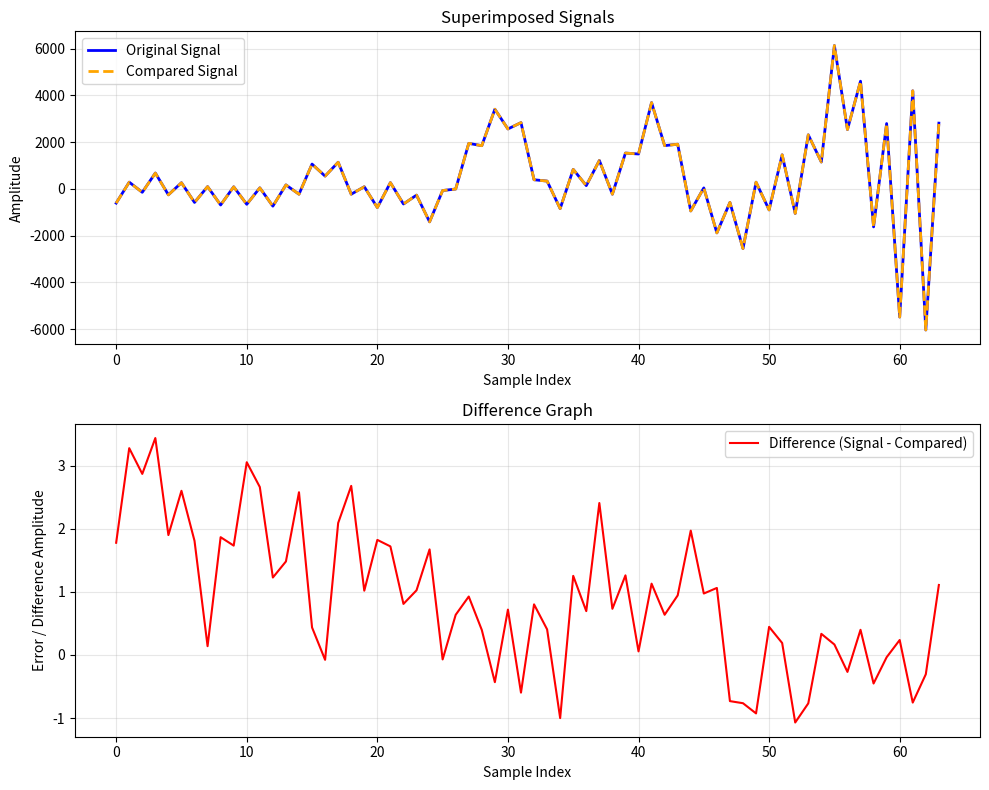

Generate this figure with matplotlib:
import numpy as np
import matplotlib.pyplot as plt
from scipy.fft import dct


def analyze_arrays(signal, compared_signal):
    """
    Plots two arrays superimposed, plots their difference,
    and calculates/prints the Signal-to-Noise Ratio (SNR).
    """
    # Ensure inputs are numpy arrays
    signal = np.asarray(signal)
    compared_signal = np.asarray(compared_signal)

    # Ensure they are the same length
    if len(signal) != len(compared_signal):
        raise ValueError("The two arrays must have the same length.")

    # Calculate the difference (Noise)
    noise = signal - compared_signal

    # --- Plotting ---
    fig, (ax1, ax2) = plt.subplots(2, 1, figsize=(10, 8))

    # 1. Superimposed Graph
    ax1.plot(signal, label='Original Signal', color='blue', linewidth=2)
    ax1.plot(compared_signal, label='Compared Signal', color='orange', linestyle='--', linewidth=2)
    ax1.set_title('Superimposed Signals')
    ax1.set_xlabel('Sample Index')
    ax1.set_ylabel('Amplitude')
    ax1.legend()
    ax1.grid(True, alpha=0.3)

    # 2. Difference Graph
    ax2.plot(noise, label='Difference (Signal - Compared)', color='red', linewidth=1.5)
    ax2.set_title('Difference Graph')
    ax2.set_xlabel('Sample Index')
    ax2.set_ylabel('Error / Difference Amplitude')
    ax2.legend()
    ax2.grid(True, alpha=0.3)

    plt.tight_layout()
    plt.show()

    # --- SNR Calculation ---
    # Power is the mean of the squared amplitude
    signal_power = np.mean(signal ** 2)
    noise_power = np.mean(noise ** 2)

    if noise_power == 0:
        print("SNR: Infinity (The arrays are perfectly identical)")
        return float('inf')

    snr_db = 10 * np.log10(signal_power / noise_power)

    # Print result
    print("-" * 30)
    print(f"Signal Power: {signal_power:.4f}")
    print(f"Noise Power:  {noise_power:.4f}")
    print(f"SNR:          {snr_db:.2f} dB")
    print("-" * 30)

    return snr_db


# ==========================================
# Example Usage
# ==========================================
if __name__ == "__main__":

    signal = np.array([15000, -22000,    314,     -8,  16384, -16384,   5050,   -123,
             0,  32767, -32768,     55,    -99,   8888,  -7777,    444,
           200,   -200,  10000, -15000,    256,   -512,   1024,  -2048,
          1234,   5678,  -9101,   1112,   1314,  -1516,   1718,  -1920,
           111,   -222,    333,   -444,    555,   -666,    777,   -888,
           999,  -1000,   2000,  -3000,   4000,  -5000,   6000,  -7000,
          8000,  -9000,  10000, -11000,  12000, -13000,  14000, -15000,
         16000, -17000,  18000, -19000,  20000, -21000,  22000, -23000])

    scipy_res = dct(signal, norm=None, type=2) / 64

    VHDL_out = np.array([-610,285,-149,676,-255,262,-581,97,-690,88,-662,43,-740,169,-229,1062,547,1139,-229,91,-800,267,-648,-268,-1411,-70,-6,1948,1849,3410,2565,2837,391,334,-844,834,140,1215,-227,1533,1494,3693,1851,1912,-946,42,-1884,-579,-2554,287,-899,1458,-1050,2315,1150,6135,2540,4609,-1626,2797,-5485,4199,-6039,2814], dtype=float)

    print(scipy_res)
    print(VHDL_out)

    analyze_arrays(scipy_res, VHDL_out)
